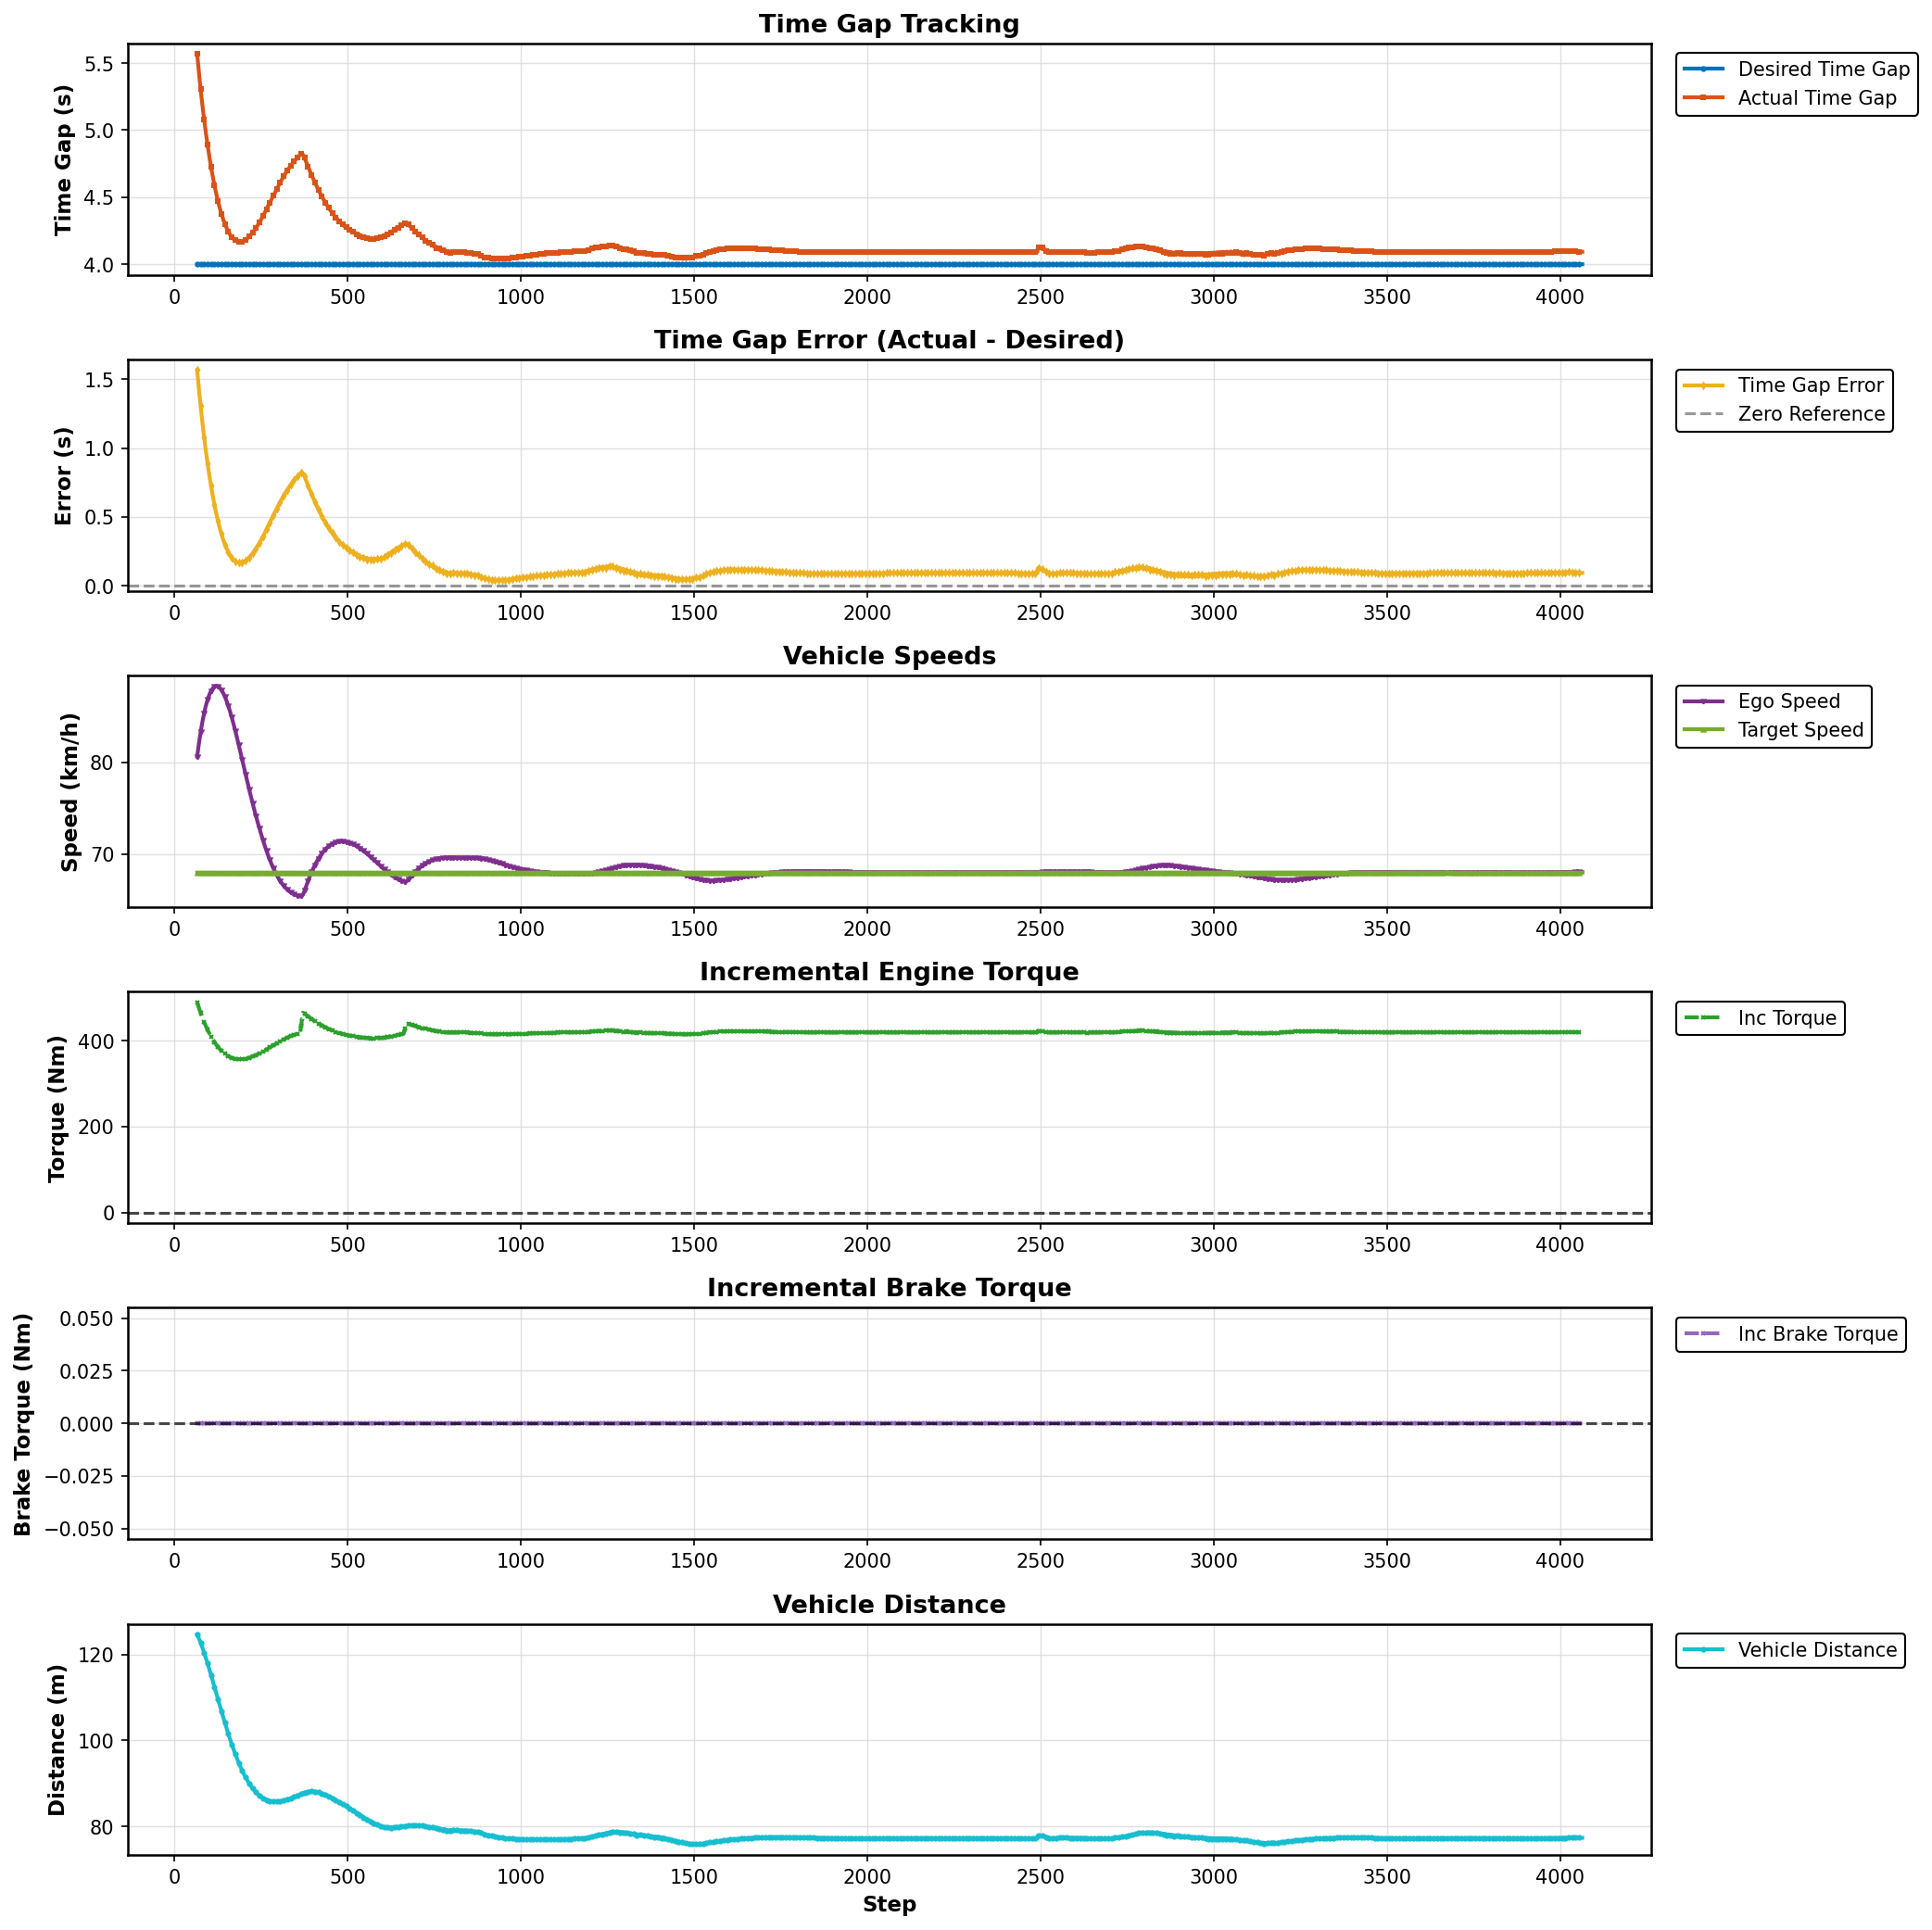

The data file committed next to this chart (first rows):
Step, Desired Gap (s), Actual Gap (s), Error (s), Ego Speed (km/h), Target Speed (km/h), Incremental Torque (Nm), Incremental Brake Torque (Nm), Vehicle Distance (m)
65, 4.0, 5.567, 1.567, 80.62, 67.96, 490.1, 0.0, 124.7
66, 4.0, 5.539, 1.539, 80.91, 67.96, 487.4, 0.0, 124.5
67, 4.0, 5.511, 1.511, 81.2, 67.96, 484.7, 0.0, 124.3
68, 4.0, 5.484, 1.484, 81.48, 67.96, 482.1, 0.0, 124.1
69, 4.0, 5.457, 1.457, 81.76, 67.96, 479.6, 0.0, 123.9
70, 4.0, 5.43, 1.43, 82.03, 67.96, 477.1, 0.0, 123.7
71, 4.0, 5.404, 1.404, 82.29, 67.96, 474.6, 0.0, 123.5
72, 4.0, 5.379, 1.379, 82.55, 67.96, 472.2, 0.0, 123.3
73, 4.0, 5.354, 1.354, 82.8, 67.96, 469.8, 0.0, 123.1
74, 4.0, 5.329, 1.329, 83.04, 67.96, 467.4, 0.0, 122.9
75, 4.0, 5.305, 1.305, 83.28, 67.96, 465.1, 0.0, 122.7
76, 4.0, 5.281, 1.281, 83.51, 67.96, 462.9, 0.0, 122.5
77, 4.0, 5.257, 1.257, 83.74, 67.96, 460.6, 0.0, 122.3
78, 4.0, 5.234, 1.234, 83.96, 67.96, 458.4, 0.0, 122.1
79, 4.0, 5.211, 1.211, 84.17, 67.96, 456.2, 0.0, 121.8
80, 4.0, 5.189, 1.189, 84.38, 67.96, 454.1, 0.0, 121.6
81, 4.0, 5.166, 1.166, 84.58, 67.96, 452, 0.0, 121.4
82, 4.0, 5.145, 1.145, 84.77, 67.96, 449.9, 0.0, 121.1
83, 4.0, 5.123, 1.123, 84.96, 67.96, 447.9, 0.0, 120.9
84, 4.0, 5.102, 1.102, 85.15, 67.96, 445.9, 0.0, 120.7
85, 4.0, 5.081, 1.081, 85.33, 67.96, 443.9, 0.0, 120.4
86, 4.0, 5.061, 1.061, 85.5, 67.96, 442, 0.0, 120.2
87, 4.0, 5.041, 1.041, 85.67, 67.96, 440.1, 0.0, 119.9
88, 4.0, 5.021, 1.021, 85.83, 67.96, 438.2, 0.0, 119.7
89, 4.0, 5.001, 1.001, 85.98, 67.96, 436.3, 0.0, 119.5
90, 4.0, 4.982, 0.982, 86.13, 67.96, 434.5, 0.0, 119.2
91, 4.0, 4.963, 0.9631, 86.28, 67.96, 432.7, 0.0, 118.9
92, 4.0, 4.944, 0.9444, 86.42, 67.96, 430.9, 0.0, 118.7
93, 4.0, 4.926, 0.926, 86.55, 67.96, 429.2, 0.0, 118.4
94, 4.0, 4.908, 0.9079, 86.68, 67.96, 427.4, 0.0, 118.2
95, 4.0, 4.89, 0.8901, 86.8, 67.96, 425.8, 0.0, 117.9
96, 4.0, 4.873, 0.8726, 86.92, 67.96, 424.1, 0.0, 117.6
97, 4.0, 4.855, 0.8553, 87.04, 67.96, 422.5, 0.0, 117.4
98, 4.0, 4.838, 0.8383, 87.14, 67.96, 420.8, 0.0, 117.1
99, 4.0, 4.822, 0.8216, 87.25, 67.96, 419.2, 0.0, 116.9
100, 4.0, 4.805, 0.8051, 87.34, 67.96, 417.7, 0.0, 116.6
101, 4.0, 4.789, 0.7889, 87.44, 67.96, 416.1, 0.0, 116.3
102, 4.0, 4.773, 0.773, 87.52, 67.96, 414.6, 0.0, 116
103, 4.0, 4.757, 0.7572, 87.61, 67.96, 413.1, 0.0, 115.8
104, 4.0, 4.742, 0.7418, 87.69, 67.96, 411.7, 0.0, 115.5
105, 4.0, 4.727, 0.7266, 87.76, 67.96, 410.2, 0.0, 115.2
106, 4.0, 4.712, 0.7116, 87.83, 67.96, 408.8, 0.0, 114.9
107, 4.0, 4.697, 0.6969, 87.89, 67.96, 407.4, 0.0, 114.7
108, 4.0, 4.682, 0.6825, 87.95, 67.96, 406, 0.0, 114.4
109, 4.0, 4.668, 0.6682, 88, 67.96, 404.7, 0.0, 114.1
110, 4.0, 4.654, 0.6542, 88.05, 67.96, 403.3, 0.0, 113.8
111, 4.0, 4.64, 0.6405, 88.09, 67.96, 402, 0.0, 113.6
112, 4.0, 4.627, 0.6269, 88.13, 67.96, 400.8, 0.0, 113.3
113, 4.0, 4.614, 0.6136, 88.17, 67.96, 399.5, 0.0, 113
114, 4.0, 4.601, 0.6006, 88.2, 67.96, 398.2, 0.0, 112.7
115, 4.0, 4.588, 0.5877, 88.23, 67.96, 397, 0.0, 112.4
116, 4.0, 4.575, 0.5751, 88.25, 67.96, 395.8, 0.0, 112.2
117, 4.0, 4.563, 0.5627, 88.27, 67.96, 394.7, 0.0, 111.9
118, 4.0, 4.551, 0.5506, 88.28, 67.96, 393.5, 0.0, 111.6
119, 4.0, 4.539, 0.5386, 88.29, 67.96, 392.4, 0.0, 111.3
120, 4.0, 4.527, 0.5269, 88.29, 67.96, 391.3, 0.0, 111
121, 4.0, 4.515, 0.5154, 88.29, 67.96, 390.2, 0.0, 110.7
122, 4.0, 4.504, 0.5041, 88.29, 67.96, 389.1, 0.0, 110.5
123, 4.0, 4.493, 0.493, 88.28, 67.96, 388, 0.0, 110.2
124, 4.0, 4.482, 0.4822, 88.27, 67.96, 387, 0.0, 109.9
... 3,940 more rows
